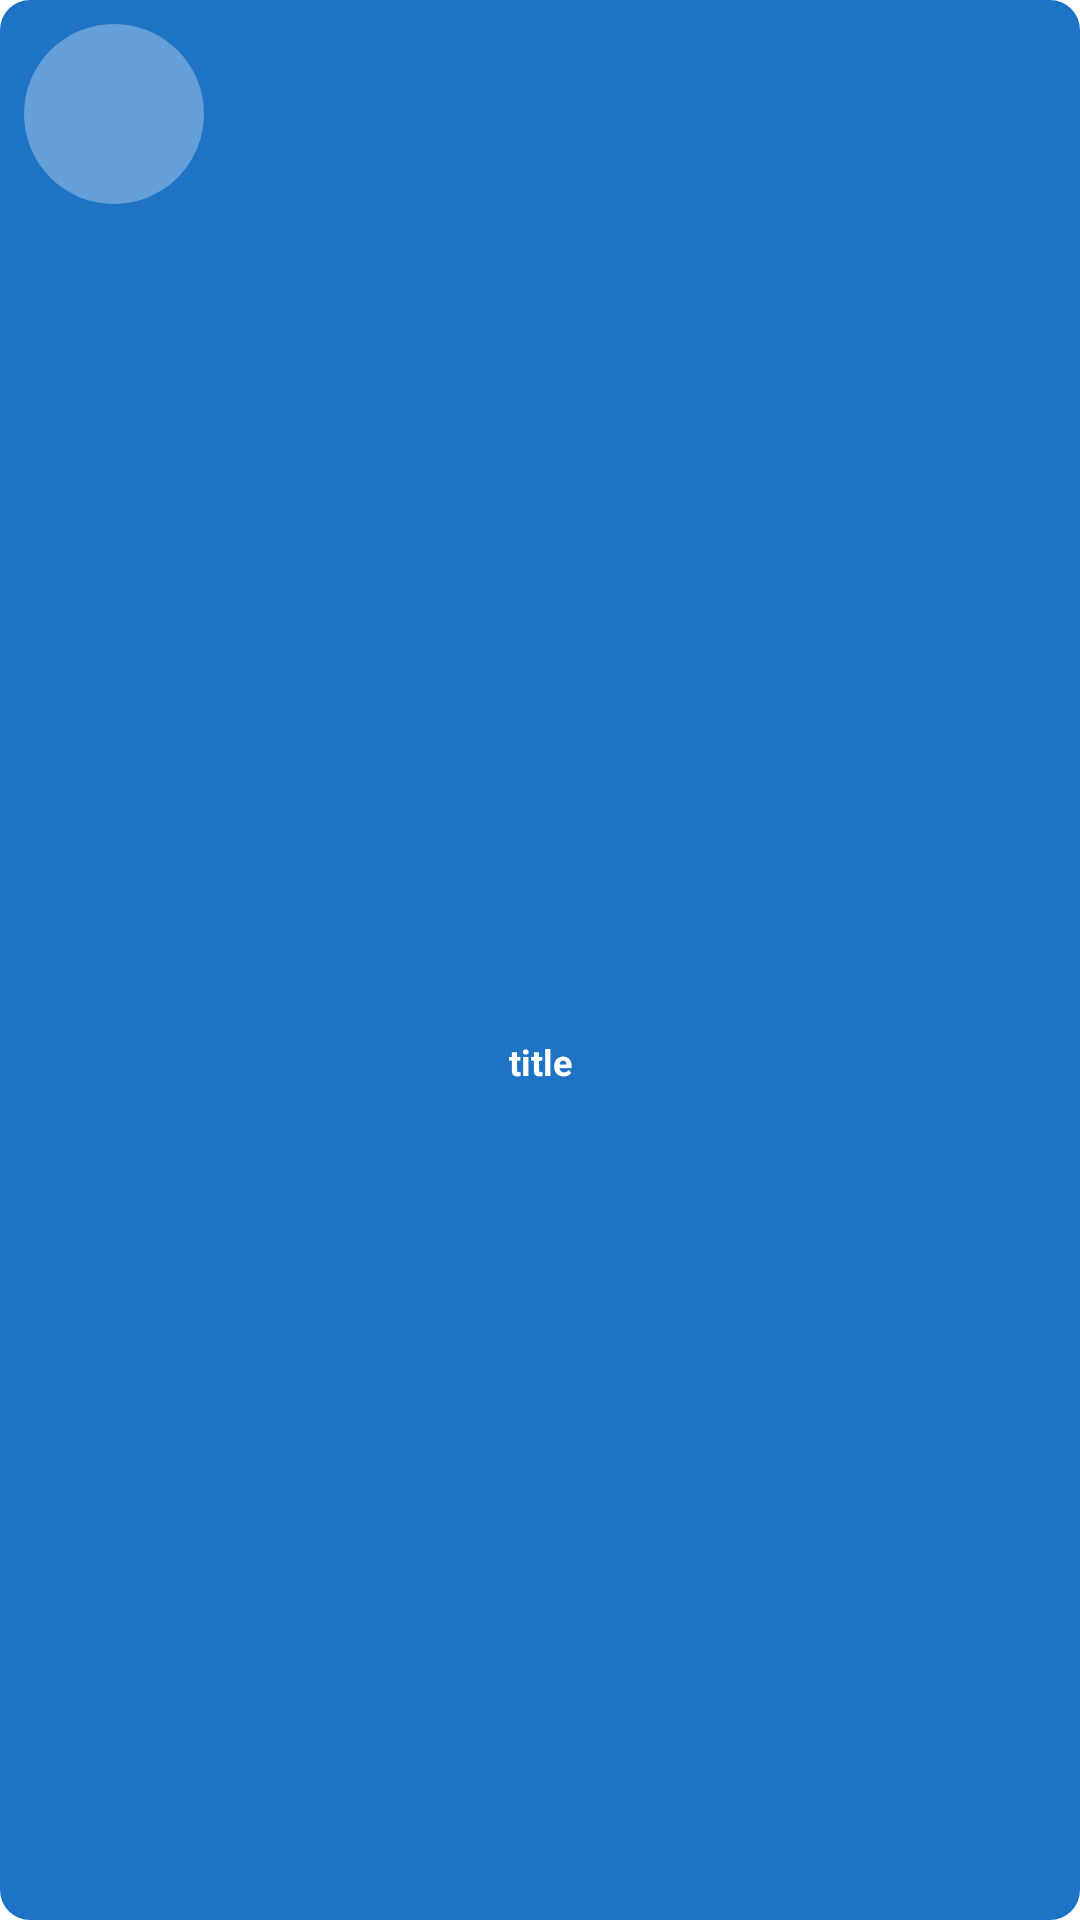

Produce the Android XML layout that renders to this screen, including the resource entries it uses.
<!-- AndroidManifest.xml: application theme Theme.AppointmentApp -->
<!-- res/layout/viewholder_category.xml -->
<?xml version="1.0" encoding="utf-8"?>
<LinearLayout xmlns:android="http://schemas.android.com/apk/res/android"
    xmlns:app="http://schemas.android.com/apk/res-auto"
    android:layout_height="110dp"
    android:layout_marginHorizontal="8dp"
    android:layout_marginVertical="16dp"
    android:background="@drawable/blue_rec_bg"
    android:orientation="vertical"
    android:layout_width="wrap_content">

    <ImageView
        android:id="@+id/picCat"
        android:layout_width="60dp"
        android:layout_height="60dp"
        android:layout_marginHorizontal="8dp"
        android:layout_marginTop="8dp"
        android:padding="12dp"
        app:tint="@color/white"
       android:background="@drawable/white_bg_circle" />

    <TextView
        android:id="@+id/titleCat"
        android:layout_width="match_parent"
        android:layout_height="wrap_content"
        android:text="title"
        android:textSize="12sp"
        android:textColor="@color/white"
        android:layout_marginHorizontal="4dp"
        android:layout_weight="1"
        android:textStyle="bold"
        android:gravity="center"/>
</LinearLayout>
<!-- resources referenced by this layout -->
<resources>
  <color name="white">#FFFFFFFF</color>
  <!-- drawable blue_rec_bg (drawable) -->
  <?xml version="1.0" encoding="utf-8"?>
  <selector xmlns:android="http://schemas.android.com/apk/res/android">
      <item>
          <shape android:shape="rectangle">
              <corners android:radius="10dp"/>
              <solid android:color="@color/blueCat"/>
          </shape>
      </item>
  
  </selector>
  <!-- drawable white_bg_circle (drawable) -->
  <?xml version="1.0" encoding="utf-8"?>
  <selector xmlns:android="http://schemas.android.com/apk/res/android">
      <item>
          <shape android:shape="oval">
              <solid android:color="#50ffffff"/>
          </shape>
      </item>
  
  </selector>
  <style name="Theme.AppointmentApp" parent="Base.Theme.AppointmentApp" />
  <color name="blueCat">#1E73C5</color>
  <style name="Base.Theme.AppointmentApp" parent="Theme.MaterialComponents.DayNight.NoActionBar">
          
          
      </style>
</resources>
